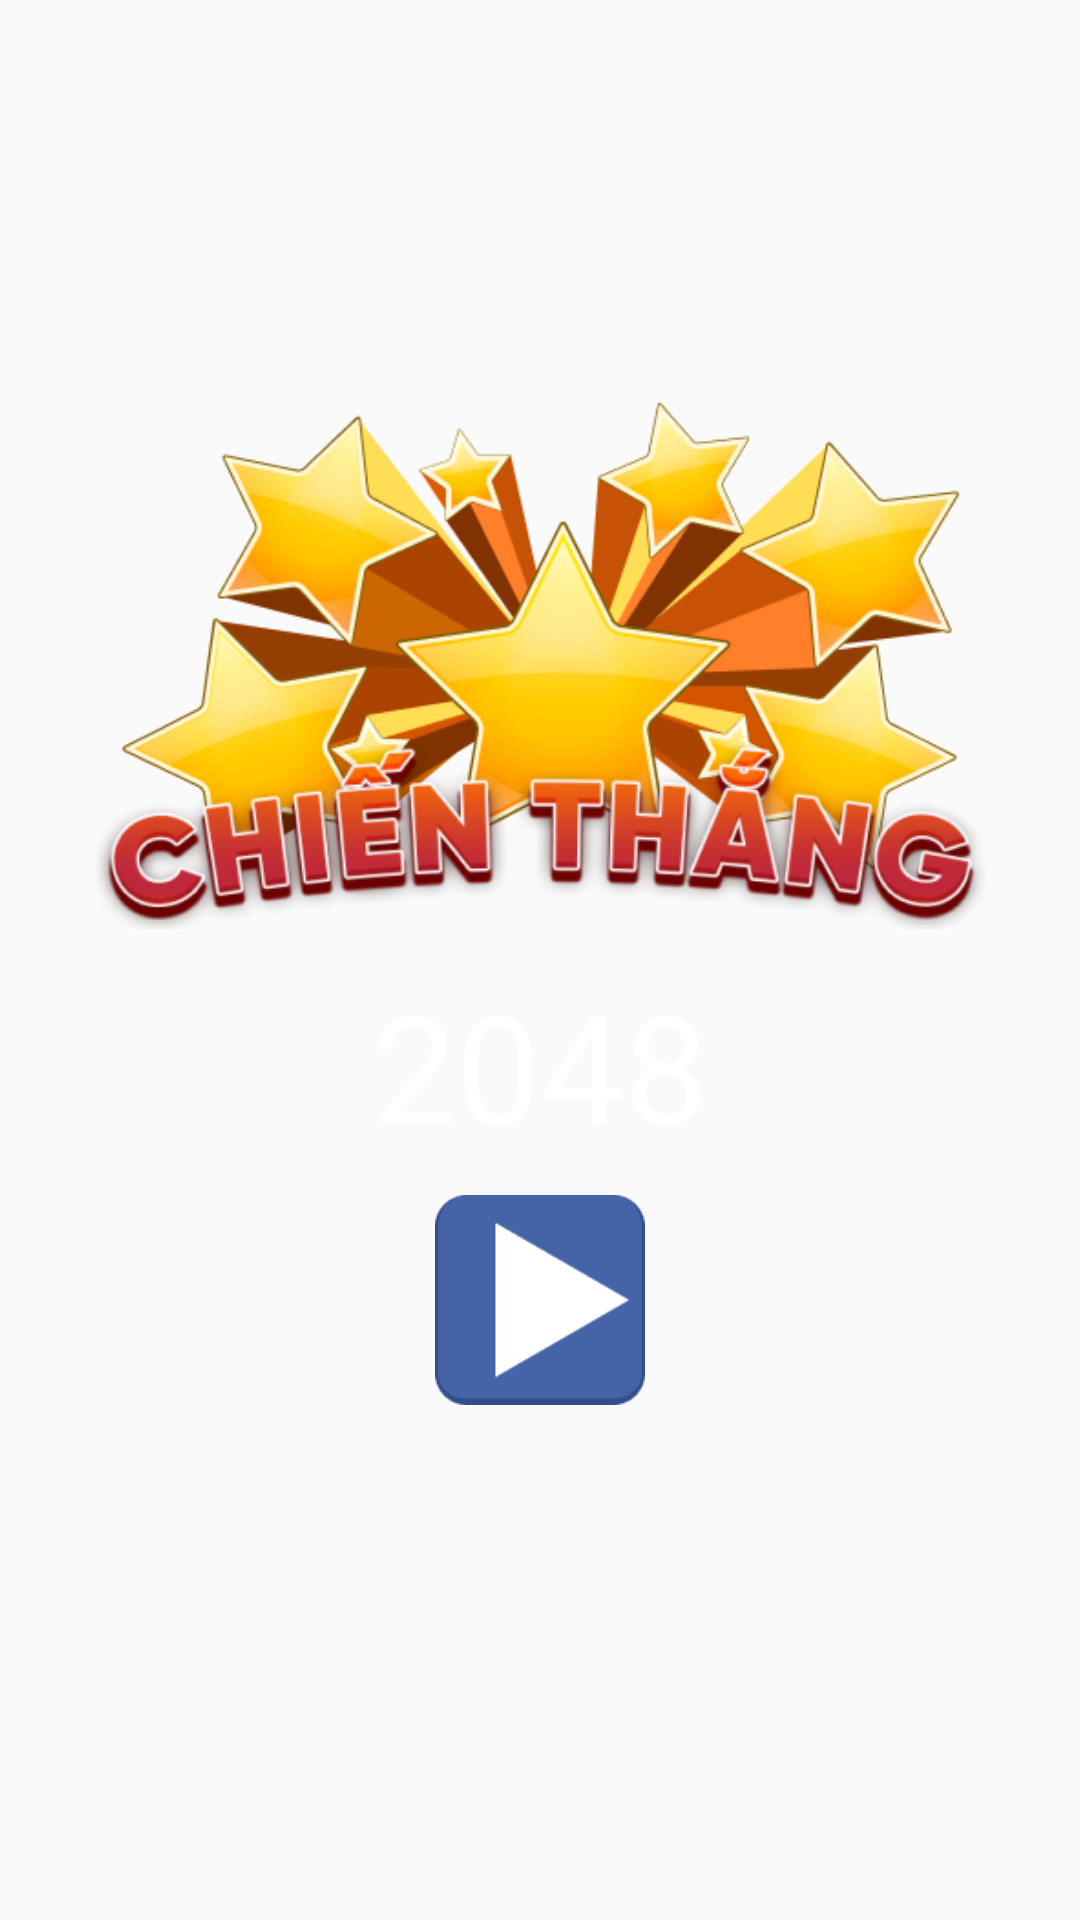

This screen was rendered from an Android layout file. Write that file and the resources it references.
<!-- AndroidManifest.xml: application theme AppTheme -->
<!-- res/layout/dialog_2048_win.xml -->
<?xml version="1.0" encoding="utf-8"?>
<LinearLayout xmlns:android="http://schemas.android.com/apk/res/android"
    android:orientation="vertical"
    android:layout_width="match_parent"
    android:layout_height="wrap_content"
    android:gravity="center"
    android:background="#00000000"
    android:paddingBottom="50dp"
    >
    <ImageView
        android:layout_width="300dp"
        android:layout_height="200dp"
        android:src="@drawable/img_icon_2048_win"/>
    <TextView
        android:id="@+id/pointTv"
        android:layout_width="wrap_content"
        android:layout_height="wrap_content"
        android:textColor="@color/white"
        android:textSize="50sp"
        android:text="2048"/>
    <ImageView
        android:id="@+id/playImg"
        android:layout_marginTop="10dp"
        android:layout_width="70dp"
        android:layout_height="70dp"
        android:src="@drawable/img_again"
       />


</LinearLayout>
<!-- resources referenced by this layout -->
<resources>
  <!-- drawable img_again: png bitmap (drawable, 1809 bytes) -->
  <!-- drawable img_icon_2048_win: png bitmap (drawable, 128538 bytes) -->
  <style name="AppTheme" parent="Theme.AppCompat.Light.NoActionBar">
          
          ...
          <item name="android:statusBarColor">@android:color/transparent</item>
          <item name="android:windowDrawsSystemBarBackgrounds">true</item>
      </style>
  <!-- not gathered from this repository: default colours our renderer supplied (Android Studio template values) -->
  <color name="white">#FFFFFFFF</color>
</resources>
